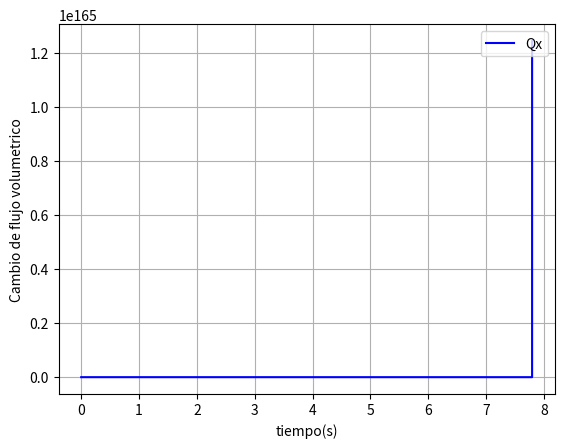

Write the Python code that produced this figure.
# -*- coding: utf-8 -*-
"""
Created on Wed Nov  4 20:07:19 2020

[redacted]
"""
import numpy as np
import matplotlib.pyplot as plt

def dQdt(x):
    A = 10;
    a = 1;
    Q1 = 0;
    g = -9.81;
    return np.array([x[1],
                     1/(2*x[0])*((A/a)**2-1)*(x[1])**2 - Q1/x[0]*(A/a)**2*x[1] + (A/a)**2*Q1**2/(2*x[0]) + A*g
                     ])

"""def dXdt(x):
    return np.array([Q3*c3-Q4/V*x[0],
                     Q5c5+Q4/V*x[0]+QA/V*x[3],
                     QB/V*x[1]-2*QC/V*x[2],
                     Q6*c6+QC/V*x[2]-QA/V/x[4]
                     ])"""

def kutta4(x):
    k1 = dQdt(x)
    k2 = dQdt(x+1/2*k1*dt)
    k3 = dQdt(x+1/2*k2*dt)
    k4 = dQdt(x+k3*dt)
    f_out = x + dt/6*(k1+2*k2+2*k3+k4)
    return f_out

dt = 1e-4 #s
tf = 10 #s
    
it = int(tf/dt)
    
t = np.linspace(0,tf,it+1)
x = np.zeros((it+1,2))
x[0] = [30,0]
for i in range(1,it+1):
    print(i)
    x[i,:] = kutta4(x[i-1,:])

#plt.plot(t,x[:,0],"-b",label="dVol/dt")    
plt.plot(t,x[:,1],"-b",label="Qx")
plt.legend(loc="upper right")
plt.xlabel('tiempo(s)')
plt.ylabel('Cambio de flujo volumetrico')
plt.grid()